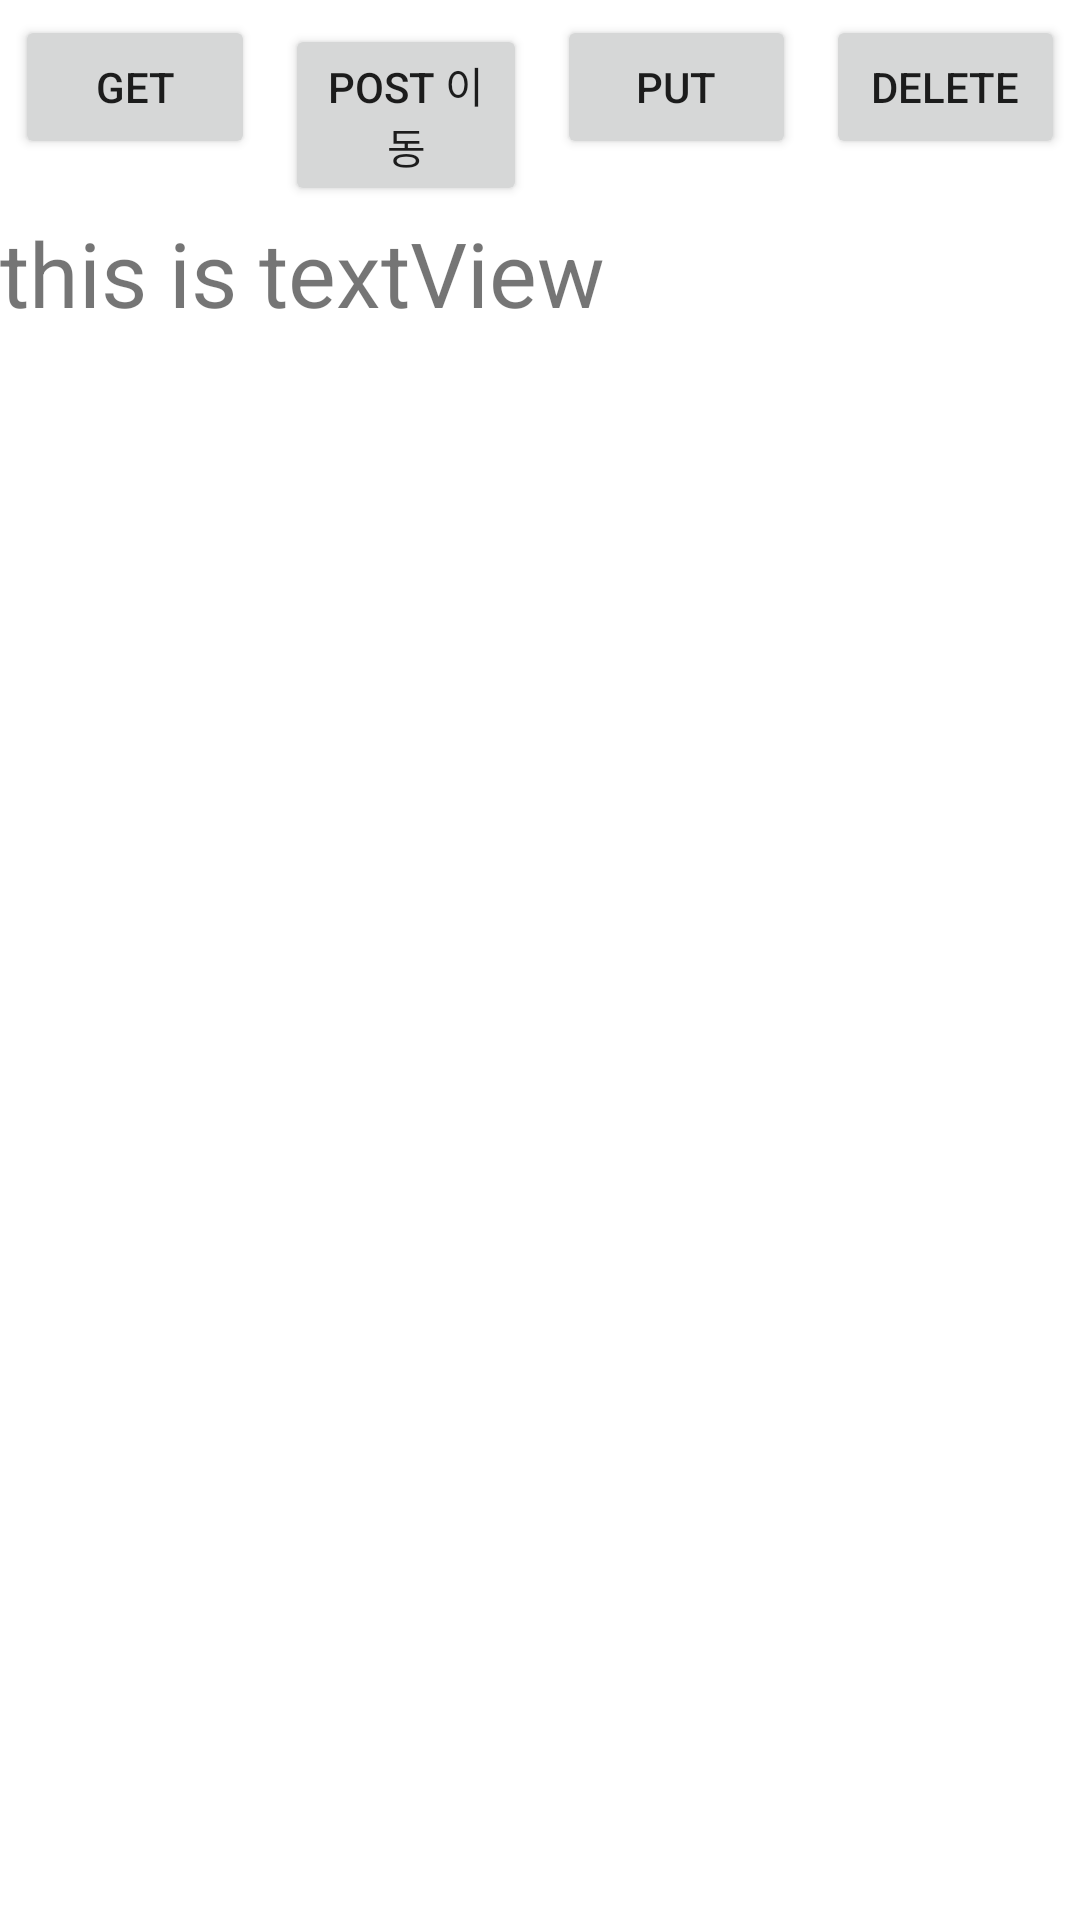

The Android layout XML behind this screen, and the referenced resources:
<!-- AndroidManifest.xml: application theme Theme.VcTestAndroid -->
<!-- res/layout/activity_main.xml -->
<?xml version="1.0" encoding="utf-8"?>
<LinearLayout xmlns:android="http://schemas.android.com/apk/res/android"
    xmlns:app="http://schemas.android.com/apk/res-auto"
    xmlns:tools="http://schemas.android.com/tools"
    android:layout_width="match_parent"
    android:layout_height="match_parent"
    tools:context=".MainActivity"
    android:orientation="vertical">

    <LinearLayout
        android:layout_width="match_parent"
        android:layout_height="wrap_content"
        android:orientation="horizontal">

        <Button
            android:id="@+id/get_method_btn"
            android:layout_width="wrap_content"
            android:layout_height="wrap_content"
            android:layout_weight="1"
            android:layout_margin="5dp"
            android:text="GET"/>

        <Button
            android:id="@+id/post_move_btn"
            android:layout_width="wrap_content"
            android:layout_height="wrap_content"
            android:layout_weight="1"
            android:layout_margin="5dp"
            android:text="POST 이동"/>

        <Button
            android:id="@+id/put_method_btn"
            android:layout_width="wrap_content"
            android:layout_height="wrap_content"
            android:layout_weight="1"
            android:layout_margin="5dp"
            android:text="PUT"/>

        <Button
            android:id="@+id/delete_method_btn"
            android:layout_width="wrap_content"
            android:layout_height="wrap_content"
            android:layout_weight="1"
            android:layout_margin="5dp"
            android:text="DELETE"/>>

    </LinearLayout>

    <LinearLayout
        android:layout_width="match_parent"
        android:layout_height="match_parent"
        android:orientation="vertical">

        <TextView
            android:id="@+id/textView"
            android:layout_width="match_parent"
            android:layout_height="match_parent"
            android:text="this is textView"
            android:textSize="30sp" />

    </LinearLayout>

</LinearLayout>
<!-- resources referenced by this layout -->
<resources>
  <style name="Theme.VcTestAndroid" parent="Theme.MaterialComponents.DayNight.DarkActionBar">
          
          <item name="colorPrimary">@color/purple_500</item>
          <item name="colorPrimaryVariant">@color/purple_700</item>
          <item name="colorOnPrimary">@color/white</item>
          
          <item name="colorSecondary">@color/teal_200</item>
          <item name="colorSecondaryVariant">@color/teal_700</item>
          <item name="colorOnSecondary">@color/black</item>
          
          <item name="android:statusBarColor" tools:targetApi="l">?attr/colorPrimaryVariant</item>
          
      </style>
  <!-- not gathered from this repository: default colours our renderer supplied (Android Studio template values) -->
  <color name="purple_500">#FF6200EE</color>
  <color name="purple_700">#FF3700B3</color>
  <color name="teal_200">#FF03DAC5</color>
  <color name="teal_700">#FF018786</color>
  <color name="black">#FF000000</color>
  <color name="white">#FFFFFFFF</color>
</resources>
